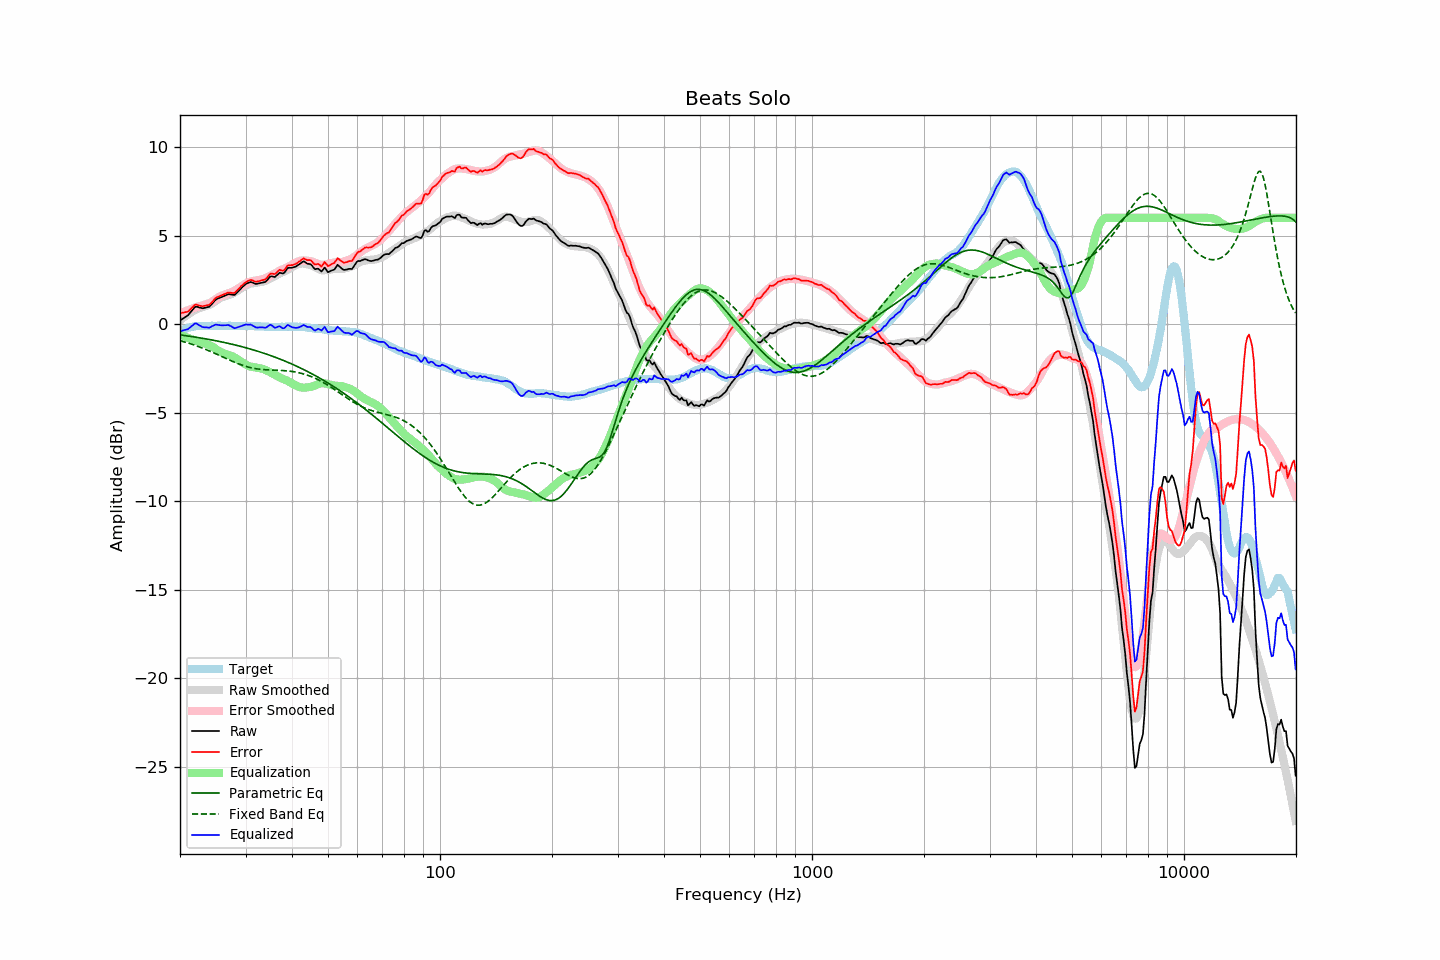

Data behind this chart, as committed beside it:
frequency, raw, error, smoothed, error_smoothed, equalization, parametric_eq, fixed_band_eq, equalized_raw, equalized_smoothed, target
20.00, 0.21, 0.63, 0.21, 0.60, -0.60, -0.61, -0.94, -0.40, -0.39, -0.42
20.20, 0.26, 0.63, 0.28, 0.64, -0.64, -0.63, -0.96, -0.38, -0.36, -0.37
20.40, 0.32, 0.64, 0.35, 0.68, -0.68, -0.64, -0.99, -0.36, -0.32, -0.32
20.61, 0.38, 0.67, 0.42, 0.71, -0.71, -0.65, -1.02, -0.34, -0.29, -0.30
20.81, 0.44, 0.68, 0.49, 0.75, -0.75, -0.66, -1.04, -0.31, -0.26, -0.25
21.02, 0.50, 0.70, 0.55, 0.78, -0.78, -0.68, -1.07, -0.29, -0.23, -0.21
21.23, 0.61, 0.79, 0.61, 0.82, -0.82, -0.69, -1.10, -0.21, -0.21, -0.19
21.44, 0.72, 0.88, 0.67, 0.85, -0.85, -0.70, -1.13, -0.13, -0.18, -0.17
21.66, 0.81, 0.96, 0.72, 0.88, -0.88, -0.72, -1.16, -0.07, -0.16, -0.15
21.87, 0.94, 1.07, 0.77, 0.92, -0.92, -0.73, -1.19, 0.02, -0.15, -0.14
22.09, 0.99, 1.10, 0.82, 0.95, -0.95, -0.74, -1.22, 0.04, -0.13, -0.12
22.31, 0.97, 1.07, 0.86, 0.98, -0.98, -0.76, -1.26, -0.02, -0.12, -0.11
22.54, 0.94, 1.04, 0.89, 1.00, -1.00, -0.77, -1.29, -0.07, -0.11, -0.11
22.76, 0.92, 1.02, 0.92, 1.03, -1.03, -0.79, -1.32, -0.12, -0.11, -0.11
22.99, 0.89, 1.00, 0.95, 1.06, -1.06, -0.80, -1.36, -0.17, -0.11, -0.12
23.22, 0.91, 1.02, 0.98, 1.09, -1.09, -0.82, -1.40, -0.18, -0.10, -0.12
23.45, 0.93, 1.05, 1.01, 1.12, -1.12, -0.83, -1.43, -0.19, -0.10, -0.12
23.69, 0.96, 1.07, 1.04, 1.14, -1.14, -0.85, -1.47, -0.19, -0.10, -0.11
23.92, 0.97, 1.08, 1.08, 1.18, -1.18, -0.87, -1.51, -0.21, -0.10, -0.11
24.16, 1.05, 1.15, 1.11, 1.22, -1.22, -0.88, -1.55, -0.17, -0.10, -0.10
24.40, 1.15, 1.24, 1.16, 1.26, -1.26, -0.90, -1.59, -0.12, -0.10, -0.09
24.65, 1.25, 1.35, 1.22, 1.32, -1.32, -0.92, -1.63, -0.08, -0.10, -0.10
24.89, 1.36, 1.46, 1.29, 1.39, -1.39, -0.94, -1.67, -0.03, -0.10, -0.10
25.14, 1.42, 1.52, 1.35, 1.45, -1.45, -0.95, -1.71, -0.04, -0.10, -0.10
25.39, 1.46, 1.55, 1.41, 1.51, -1.51, -0.97, -1.75, -0.05, -0.10, -0.09
25.65, 1.50, 1.59, 1.46, 1.56, -1.56, -0.99, -1.79, -0.06, -0.10, -0.09
25.91, 1.53, 1.63, 1.51, 1.60, -1.60, -1.01, -1.83, -0.08, -0.10, -0.10
26.16, 1.57, 1.67, 1.54, 1.64, -1.64, -1.03, -1.87, -0.07, -0.10, -0.10
26.43, 1.61, 1.71, 1.58, 1.68, -1.68, -1.05, -1.92, -0.07, -0.10, -0.10
26.69, 1.65, 1.75, 1.61, 1.71, -1.71, -1.07, -1.96, -0.06, -0.10, -0.11
26.96, 1.69, 1.78, 1.63, 1.74, -1.74, -1.09, -2.00, -0.05, -0.10, -0.10
27.23, 1.68, 1.77, 1.66, 1.76, -1.76, -1.11, -2.04, -0.09, -0.11, -0.10
27.50, 1.67, 1.76, 1.69, 1.80, -1.80, -1.13, -2.08, -0.13, -0.11, -0.10
27.77, 1.65, 1.75, 1.73, 1.84, -1.84, -1.15, -2.12, -0.19, -0.11, -0.11
28.05, 1.65, 1.76, 1.78, 1.89, -1.89, -1.18, -2.16, -0.24, -0.11, -0.11
28.33, 1.74, 1.86, 1.84, 1.95, -1.95, -1.20, -2.20, -0.21, -0.11, -0.12
28.62, 1.82, 1.95, 1.90, 2.01, -2.01, -1.22, -2.23, -0.18, -0.11, -0.12
28.90, 1.92, 2.03, 1.96, 2.07, -2.07, -1.24, -2.27, -0.15, -0.11, -0.11
29.19, 2.02, 2.14, 2.01, 2.13, -2.13, -1.27, -2.30, -0.11, -0.11, -0.12
29.48, 2.11, 2.21, 2.07, 2.18, -2.18, -1.29, -2.33, -0.08, -0.11, -0.10
29.78, 2.19, 2.30, 2.12, 2.24, -2.24, -1.31, -2.36, -0.05, -0.11, -0.11
30.08, 2.26, 2.37, 2.17, 2.29, -2.29, -1.34, -2.39, -0.02, -0.12, -0.11
30.38, 2.31, 2.42, 2.22, 2.34, -2.34, -1.36, -2.42, -0.03, -0.12, -0.12
30.68, 2.35, 2.46, 2.26, 2.38, -2.38, -1.39, -2.44, -0.03, -0.12, -0.12
30.99, 2.38, 2.49, 2.29, 2.40, -2.40, -1.42, -2.46, -0.03, -0.12, -0.12
31.30, 2.35, 2.47, 2.30, 2.42, -2.42, -1.44, -2.48, -0.07, -0.12, -0.12
31.61, 2.31, 2.43, 2.31, 2.43, -2.43, -1.47, -2.50, -0.13, -0.12, -0.12
31.93, 2.27, 2.39, 2.33, 2.45, -2.45, -1.50, -2.52, -0.18, -0.12, -0.12
32.24, 2.27, 2.40, 2.34, 2.47, -2.47, -1.53, -2.53, -0.20, -0.13, -0.13
32.57, 2.30, 2.42, 2.35, 2.48, -2.48, -1.55, -2.54, -0.19, -0.13, -0.13
32.89, 2.32, 2.44, 2.37, 2.50, -2.50, -1.58, -2.56, -0.18, -0.13, -0.13
33.22, 2.34, 2.47, 2.38, 2.52, -2.52, -1.61, -2.56, -0.18, -0.14, -0.14
33.55, 2.36, 2.50, 2.41, 2.55, -2.55, -1.64, -2.57, -0.19, -0.14, -0.14
33.89, 2.38, 2.53, 2.44, 2.59, -2.59, -1.67, -2.58, -0.21, -0.15, -0.15
34.23, 2.46, 2.60, 2.48, 2.63, -2.63, -1.70, -2.59, -0.17, -0.15, -0.14
34.57, 2.57, 2.72, 2.52, 2.67, -2.67, -1.74, -2.59, -0.10, -0.15, -0.15
34.92, 2.68, 2.83, 2.56, 2.71, -2.71, -1.77, -2.59, -0.04, -0.16, -0.16
35.27, 2.70, 2.85, 2.61, 2.77, -2.77, -1.80, -2.60, -0.07, -0.16, -0.16
35.62, 2.68, 2.84, 2.66, 2.82, -2.82, -1.83, -2.60, -0.14, -0.16, -0.16
35.97, 2.66, 2.82, 2.71, 2.87, -2.87, -1.87, -2.60, -0.21, -0.16, -0.16
... 635 more rows
